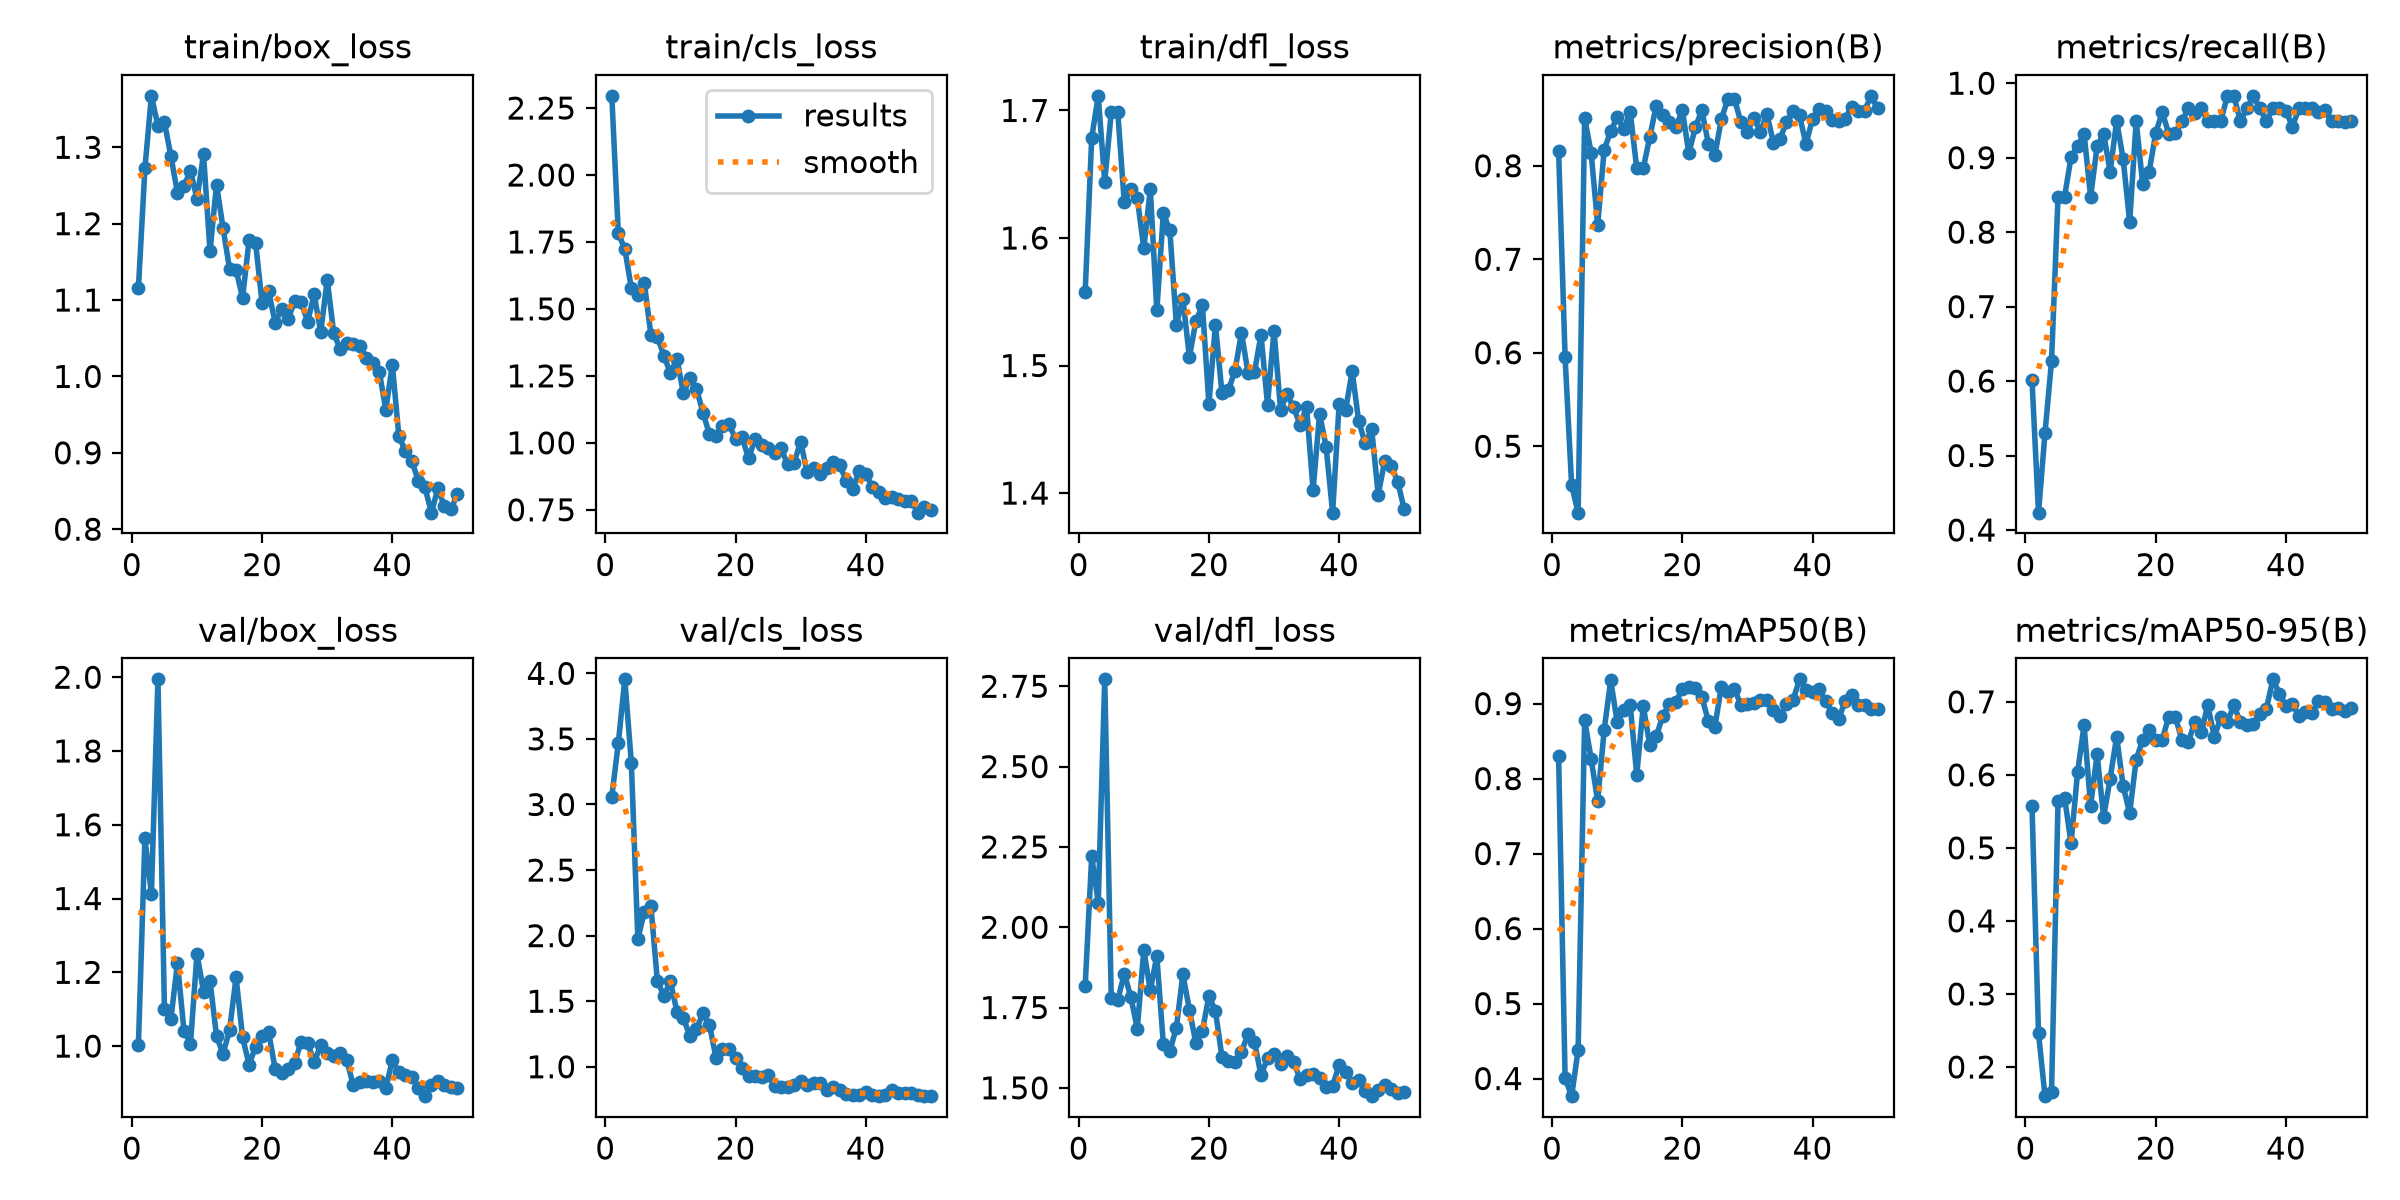

The file beside this chart, header and first rows:
epoch, time, train/box_loss, train/cls_loss, train/dfl_loss, metrics/precision(B), metrics/recall(B), metrics/mAP50(B), metrics/mAP50-95(B), val/box_loss, val/cls_loss, val/dfl_loss, lr/pg0, lr/pg1, lr/pg2
1, 148.4, 1.115, 2.296, 1.558, 0.816, 0.6014, 0.8305, 0.557, 1.002, 3.059, 1.818, 0.0006556, 0.0006556, 0.0006556
2, 298.7, 1.272, 1.782, 1.679, 0.595, 0.4233, 0.4008, 0.246, 1.563, 3.468, 2.221, 0.001296, 0.001296, 0.001296
3, 448.7, 1.367, 1.724, 1.711, 0.4583, 0.5307, 0.3765, 0.16, 1.413, 3.954, 2.076, 0.00191, 0.00191, 0.00191
4, 596.8, 1.328, 1.578, 1.644, 0.4289, 0.6271, 0.4382, 0.1653, 1.994, 3.318, 2.772, 0.001881, 0.001881, 0.001881
5, 747.7, 1.333, 1.554, 1.699, 0.8511, 0.8475, 0.878, 0.5643, 1.102, 1.976, 1.78, 0.001842, 0.001842, 0.001842
6, 898.8, 1.288, 1.596, 1.699, 0.8138, 0.8475, 0.8263, 0.5689, 1.074, 2.179, 1.773, 0.001802, 0.001802, 0.001802
7, 11760, 1.24, 1.404, 1.628, 0.7366, 0.9007, 0.7698, 0.5064, 1.225, 2.228, 1.855, 0.001762, 0.001762, 0.001762
8, 11850, 1.25, 1.396, 1.639, 0.8171, 0.9153, 0.8648, 0.6036, 1.041, 1.653, 1.784, 0.001723, 0.001723, 0.001723
9, 11931, 1.269, 1.326, 1.631, 0.8369, 0.9322, 0.931, 0.668, 1.007, 1.542, 1.685, 0.001683, 0.001683, 0.001683
10, 12018, 1.233, 1.259, 1.592, 0.8516, 0.8475, 0.8753, 0.5578, 1.25, 1.651, 1.929, 0.001644, 0.001644, 0.001644
11, 12118, 1.291, 1.314, 1.638, 0.8394, 0.9153, 0.8917, 0.628, 1.147, 1.421, 1.804, 0.001604, 0.001604, 0.001604
12, 12211, 1.164, 1.184, 1.543, 0.8575, 0.9322, 0.8978, 0.5424, 1.176, 1.37, 1.91, 0.001564, 0.001564, 0.001564
13, 12304, 1.251, 1.243, 1.619, 0.7972, 0.8814, 0.8051, 0.5947, 1.027, 1.233, 1.637, 0.001525, 0.001525, 0.001525
14, 12398, 1.194, 1.203, 1.606, 0.7971, 0.9492, 0.8969, 0.6524, 0.9788, 1.287, 1.615, 0.001485, 0.001485, 0.001485
15, 12492, 1.141, 1.113, 1.532, 0.8307, 0.8983, 0.8451, 0.5847, 1.043, 1.408, 1.687, 0.001446, 0.001446, 0.001446
16, 12586, 1.139, 1.032, 1.552, 0.8644, 0.8136, 0.8566, 0.5477, 1.186, 1.321, 1.853, 0.001406, 0.001406, 0.001406
17, 12704, 1.103, 1.025, 1.507, 0.8542, 0.9492, 0.8833, 0.621, 1.024, 1.068, 1.744, 0.001366, 0.001366, 0.001366
18, 12802, 1.179, 1.064, 1.535, 0.8466, 0.8644, 0.8996, 0.6481, 0.9496, 1.135, 1.639, 0.001327, 0.001327, 0.001327
19, 12896, 1.175, 1.068, 1.547, 0.8411, 0.8814, 0.9023, 0.6616, 0.9987, 1.139, 1.678, 0.001287, 0.001287, 0.001287
20, 12990, 1.096, 1.016, 1.47, 0.8594, 0.9327, 0.9195, 0.6479, 1.028, 1.07, 1.785, 0.001248, 0.001248, 0.001248
21, 13084, 1.112, 1.02, 1.532, 0.8135, 0.9613, 0.9215, 0.6481, 1.038, 0.9901, 1.739, 0.001208, 0.001208, 0.001208
22, 13177, 1.07, 0.943, 1.479, 0.841, 0.9322, 0.9209, 0.6797, 0.9381, 0.9261, 1.596, 0.001168, 0.001168, 0.001168
23, 13270, 1.088, 1.013, 1.481, 0.8595, 0.9328, 0.9085, 0.6798, 0.9274, 0.933, 1.583, 0.001129, 0.001129, 0.001129
24, 13364, 1.075, 0.993, 1.496, 0.8235, 0.9487, 0.8768, 0.6482, 0.9388, 0.9223, 1.581, 0.001089, 0.001089, 0.001089
25, 13457, 1.099, 0.9797, 1.526, 0.8114, 0.9661, 0.8693, 0.6448, 0.9554, 0.9345, 1.612, 0.00105, 0.00105, 0.00105
26, 13551, 1.097, 0.9638, 1.494, 0.85, 0.9605, 0.9228, 0.6725, 1.012, 0.8563, 1.667, 0.00101, 0.00101, 0.00101
27, 13646, 1.072, 0.9794, 1.495, 0.8714, 0.9661, 0.9154, 0.658, 1.009, 0.849, 1.643, 0.0009704, 0.0009704, 0.0009704
28, 13740, 1.107, 0.9199, 1.524, 0.8713, 0.9492, 0.9196, 0.6958, 0.9564, 0.8488, 1.539, 0.0009308, 0.0009308, 0.0009308
29, 13834, 1.058, 0.9259, 1.469, 0.8468, 0.9492, 0.8981, 0.652, 1.002, 0.8621, 1.592, 0.0008912, 0.0008912, 0.0008912
30, 13929, 1.127, 1.004, 1.527, 0.8366, 0.9492, 0.8997, 0.6788, 0.9821, 0.8923, 1.605, 0.0008516, 0.0008516, 0.0008516
31, 14023, 1.057, 0.8899, 1.466, 0.8512, 0.983, 0.9012, 0.6724, 0.9735, 0.863, 1.574, 0.000812, 0.000812, 0.000812
32, 14118, 1.035, 0.905, 1.477, 0.8364, 0.983, 0.9048, 0.6952, 0.9802, 0.876, 1.598, 0.0007724, 0.0007724, 0.0007724
33, 14213, 1.044, 0.8838, 1.467, 0.855, 0.9492, 0.9049, 0.6724, 0.9618, 0.8731, 1.58, 0.0007328, 0.0007328, 0.0007328
34, 14307, 1.042, 0.9048, 1.454, 0.8248, 0.9661, 0.8912, 0.6685, 0.8941, 0.8228, 1.529, 0.0006932, 0.0006932, 0.0006932
35, 14402, 1.04, 0.9302, 1.467, 0.8285, 0.9826, 0.8832, 0.6693, 0.9029, 0.8461, 1.539, 0.0006536, 0.0006536, 0.0006536
36, 14497, 1.024, 0.9176, 1.402, 0.8467, 0.9661, 0.8999, 0.6839, 0.9059, 0.8229, 1.542, 0.000614, 0.000614, 0.000614
37, 14591, 1.018, 0.8588, 1.462, 0.8582, 0.9492, 0.9044, 0.6906, 0.9028, 0.795, 1.529, 0.0005744, 0.0005744, 0.0005744
38, 14686, 1.006, 0.8273, 1.436, 0.8538, 0.9661, 0.9323, 0.7308, 0.9045, 0.7876, 1.503, 0.0005348, 0.0005348, 0.0005348
39, 14781, 0.9565, 0.896, 1.385, 0.823, 0.9661, 0.9186, 0.7113, 0.8871, 0.7885, 1.507, 0.0004952, 0.0004952, 0.0004952
40, 14876, 1.015, 0.885, 1.47, 0.8503, 0.9628, 0.9161, 0.6938, 0.9614, 0.8038, 1.571, 0.0004556, 0.0004556, 0.0004556
41, 14970, 0.9222, 0.8358, 1.465, 0.8606, 0.9416, 0.9191, 0.6966, 0.9296, 0.7816, 1.551, 0.000416, 0.000416, 0.000416
42, 15065, 0.9019, 0.8165, 1.496, 0.8582, 0.9661, 0.9034, 0.6811, 0.922, 0.7759, 1.516, 0.0003764, 0.0003764, 0.0003764
43, 15159, 0.8887, 0.795, 1.456, 0.8494, 0.9661, 0.8881, 0.6855, 0.9173, 0.7864, 1.525, 0.0003368, 0.0003368, 0.0003368
44, 15253, 0.8636, 0.7961, 1.439, 0.8482, 0.9661, 0.8791, 0.6843, 0.8877, 0.8228, 1.489, 0.0002972, 0.0002972, 0.0002972
45, 15348, 0.8551, 0.7893, 1.45, 0.8502, 0.9617, 0.9031, 0.701, 0.8642, 0.8001, 1.474, 0.0002576, 0.0002576, 0.0002576
46, 15442, 0.8216, 0.7819, 1.399, 0.8634, 0.9638, 0.9117, 0.6996, 0.8937, 0.8025, 1.494, 0.000218, 0.000218, 0.000218
47, 15535, 0.8538, 0.7841, 1.425, 0.8587, 0.9492, 0.8985, 0.6903, 0.9066, 0.7968, 1.508, 0.0001784, 0.0001784, 0.0001784
48, 15629, 0.8297, 0.7393, 1.421, 0.859, 0.9492, 0.8981, 0.6912, 0.8936, 0.7847, 1.497, 0.0001388, 0.0001388, 0.0001388
49, 15723, 0.8261, 0.7587, 1.409, 0.8748, 0.9473, 0.8929, 0.6868, 0.8879, 0.7778, 1.484, 9.92e-05, 9.92e-05, 9.92e-05
50, 15816, 0.8459, 0.7492, 1.387, 0.8613, 0.9492, 0.8927, 0.6913, 0.8872, 0.7768, 1.487, 5.96e-05, 5.96e-05, 5.96e-05
